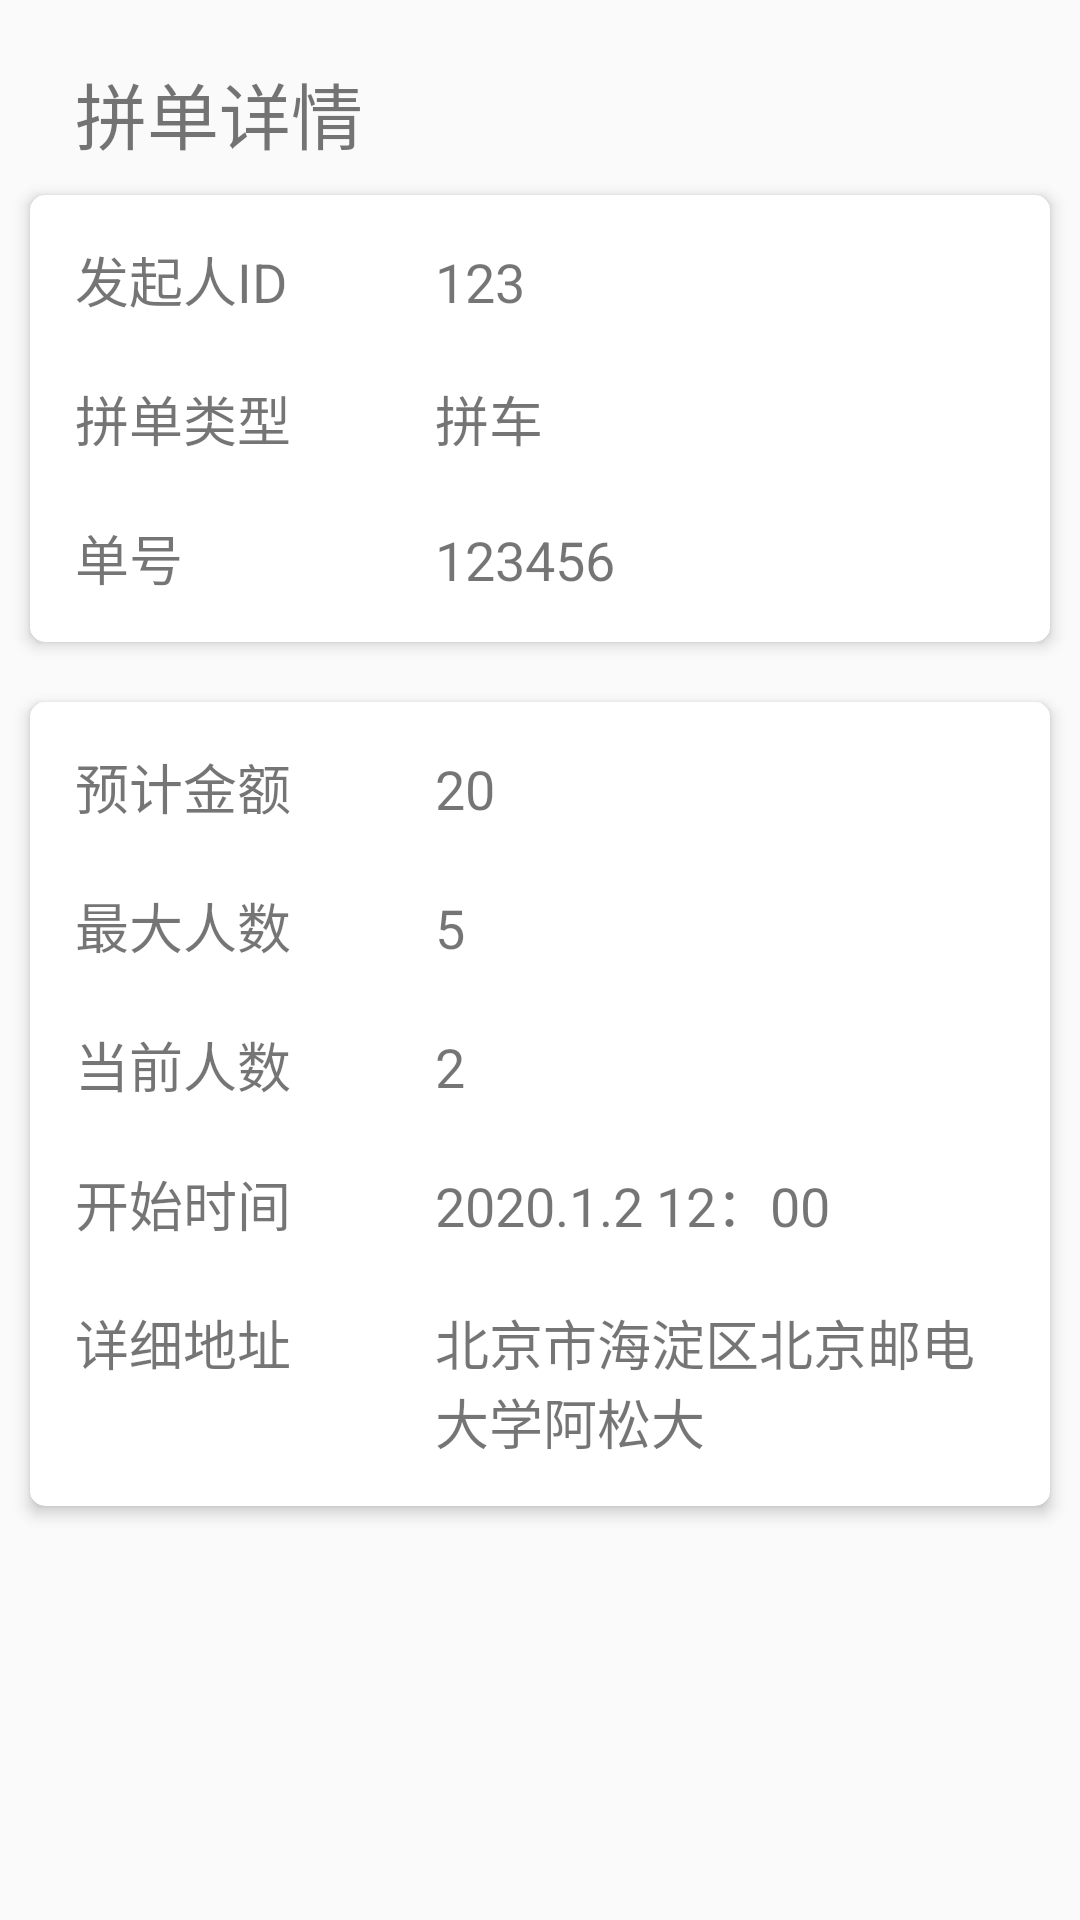

Produce the Android XML layout that renders to this screen, including the resource entries it uses.
<!-- AndroidManifest.xml: application theme AppTheme -->
<!-- res/layout/one_order_details.xml -->
<?xml version="1.0" encoding="utf-8"?>
<LinearLayout xmlns:android="http://schemas.android.com/apk/res/android"
    xmlns:app="http://schemas.android.com/apk/res-auto"
    android:layout_width="match_parent"
    android:layout_height="match_parent"
    android:orientation="vertical">

    <TextView
        android:id="@+id/textView6"
        android:layout_width="match_parent"
        android:layout_height="wrap_content"
        android:layout_marginStart="25dp"
        android:layout_marginLeft="25dp"
        android:layout_marginTop="20dp"
        android:layout_marginEnd="25dp"
        android:layout_marginRight="25dp"
        android:text="拼单详情"
        android:textSize="24sp" />

    <ScrollView
        android:layout_width="match_parent"
        android:layout_height="match_parent">

        <LinearLayout
            android:layout_width="match_parent"
            android:layout_height="wrap_content"
            android:orientation="vertical">

            <androidx.cardview.widget.CardView
                android:layout_width="match_parent"
                android:layout_height="wrap_content"
                android:layout_margin="10dp"
                app:cardBackgroundColor="#FFFFFF"
                app:cardCornerRadius="5dp"
                app:cardElevation="3dp">

                <LinearLayout
                    android:layout_width="match_parent"
                    android:layout_height="match_parent"
                    android:orientation="vertical"
                    android:padding="15dp">

                    <LinearLayout
                        android:layout_width="match_parent"
                        android:layout_height="wrap_content"
                        android:orientation="horizontal">

                        <TextView
                            android:id="@+id/textView7"
                            android:layout_width="100dp"
                            android:layout_height="wrap_content"
                            android:text="发起人ID"
                            android:textSize="18sp" />

                        <TextView
                            android:id="@+id/tv_order_user_id"
                            android:layout_width="wrap_content"
                            android:layout_height="wrap_content"
                            android:layout_marginStart="20dp"
                            android:layout_marginLeft="20dp"
                            android:layout_weight="1"
                            android:text="123"
                            android:textSize="18sp" />
                    </LinearLayout>

                    <LinearLayout
                        android:layout_width="match_parent"
                        android:layout_height="wrap_content"
                        android:layout_marginTop="20dp"
                        android:orientation="horizontal">

                        <TextView
                            android:id="@+id/textView32"
                            android:layout_width="100dp"
                            android:layout_height="wrap_content"
                            android:layout_weight="0"
                            android:text="拼单类型"
                            android:textSize="18sp" />

                        <TextView
                            android:id="@+id/tv_order_type"
                            android:layout_width="wrap_content"
                            android:layout_height="wrap_content"
                            android:layout_marginStart="20dp"
                            android:layout_marginLeft="20dp"
                            android:layout_weight="1"
                            android:text="拼车"
                            android:textSize="18sp" />
                    </LinearLayout>

                    <LinearLayout
                        android:layout_width="match_parent"
                        android:layout_height="wrap_content"
                        android:layout_marginTop="20dp"
                        android:orientation="horizontal">

                        <TextView
                            android:id="@+id/textView34"
                            android:layout_width="100dp"
                            android:layout_height="wrap_content"
                            android:text="单号"
                            android:textSize="18sp" />

                        <TextView
                            android:id="@+id/tv_order_id"
                            android:layout_width="wrap_content"
                            android:layout_height="wrap_content"
                            android:layout_marginStart="20dp"
                            android:layout_marginLeft="20dp"
                            android:layout_weight="1"
                            android:text="123456"
                            android:textSize="18sp" />
                    </LinearLayout>
                </LinearLayout>
            </androidx.cardview.widget.CardView>

            <androidx.cardview.widget.CardView
                android:layout_width="match_parent"
                android:layout_height="match_parent"
                android:layout_margin="10dp"
                app:cardBackgroundColor="#FFFFFF"
                app:cardCornerRadius="5dp"
                app:cardElevation="3dp">

                <LinearLayout
                    android:layout_width="match_parent"
                    android:layout_height="match_parent"
                    android:orientation="vertical"
                    android:padding="15dp">

                    <LinearLayout
                        android:layout_width="match_parent"
                        android:layout_height="wrap_content"
                        android:orientation="horizontal">

                        <TextView
                            android:id="@+id/textView8"
                            android:layout_width="100dp"
                            android:layout_height="wrap_content"
                            android:text="预计金额"
                            android:textSize="18sp" />

                        <TextView
                            android:id="@+id/tv_order_price"
                            android:layout_width="wrap_content"
                            android:layout_height="wrap_content"
                            android:layout_marginStart="20dp"
                            android:layout_marginLeft="20dp"
                            android:layout_weight="1"
                            android:text="20"
                            android:textSize="18sp" />
                    </LinearLayout>

                    <LinearLayout
                        android:layout_width="match_parent"
                        android:layout_height="wrap_content"
                        android:layout_marginTop="20dp"
                        android:orientation="horizontal">

                        <TextView
                            android:id="@+id/textView9"
                            android:layout_width="100dp"
                            android:layout_height="wrap_content"
                            android:layout_weight="0"
                            android:text="最大人数"
                            android:textSize="18sp" />

                        <TextView
                            android:id="@+id/tv_order_max_people"
                            android:layout_width="wrap_content"
                            android:layout_height="wrap_content"
                            android:layout_marginStart="20dp"
                            android:layout_marginLeft="20dp"
                            android:layout_weight="1"
                            android:text="5"
                            android:textSize="18sp" />
                    </LinearLayout>

                    <LinearLayout
                        android:layout_width="match_parent"
                        android:layout_height="wrap_content"
                        android:layout_marginTop="20dp"
                        android:orientation="horizontal">

                        <TextView
                            android:id="@+id/textView10"
                            android:layout_width="100dp"
                            android:layout_height="wrap_content"
                            android:text="当前人数"
                            android:textSize="18sp" />

                        <TextView
                            android:id="@+id/tv_order_cur_people"
                            android:layout_width="wrap_content"
                            android:layout_height="wrap_content"
                            android:layout_marginStart="20dp"
                            android:layout_marginLeft="20dp"
                            android:layout_weight="1"
                            android:text="2"
                            android:textSize="18sp" />
                    </LinearLayout>

                    <LinearLayout
                        android:layout_width="match_parent"
                        android:layout_height="wrap_content"
                        android:layout_marginTop="20dp"
                        android:orientation="horizontal">

                        <TextView
                            android:id="@+id/textView11"
                            android:layout_width="100dp"
                            android:layout_height="wrap_content"
                            android:text="开始时间"
                            android:textSize="18sp" />

                        <TextView
                            android:id="@+id/tv_order_time"
                            android:layout_width="wrap_content"
                            android:layout_height="wrap_content"
                            android:layout_marginStart="20dp"
                            android:layout_marginLeft="20dp"
                            android:layout_weight="1"
                            android:text="2020.1.2 12：00"
                            android:textSize="18sp" />
                    </LinearLayout>

                    <LinearLayout
                        android:layout_width="match_parent"
                        android:layout_height="wrap_content"
                        android:layout_marginTop="20dp"
                        android:orientation="horizontal">

                        <TextView
                            android:id="@+id/tv_ximen"
                            android:layout_width="100dp"
                            android:layout_height="wrap_content"
                            android:text="详细地址"
                            android:textSize="18sp" />

                        <TextView
                            android:id="@+id/tv_order_address"
                            android:layout_width="wrap_content"
                            android:layout_height="wrap_content"
                            android:layout_marginStart="20dp"
                            android:layout_marginLeft="20dp"
                            android:layout_weight="1"
                            android:text="北京市海淀区北京邮电大学阿松大"
                            android:textSize="18sp" />
                    </LinearLayout>
                </LinearLayout>
            </androidx.cardview.widget.CardView>
        </LinearLayout>

    </ScrollView>


</LinearLayout>
<!-- resources referenced by this layout -->
<resources>
  <style name="AppTheme" parent="Theme.AppCompat.Light.DarkActionBar">
          
          <item name="colorPrimary">@color/colorPrimary</item>
          <item name="colorPrimaryDark">@color/colorPrimaryDark</item>
          <item name="colorAccent">@color/colorAccent</item>
      </style>
  <!-- not gathered from this repository: default colours our renderer supplied (Android Studio template values) -->
  <color name="colorPrimary">#FF6200EE</color>
  <color name="colorPrimaryDark">#FF3700B3</color>
  <color name="colorAccent">#FF03DAC5</color>
</resources>
